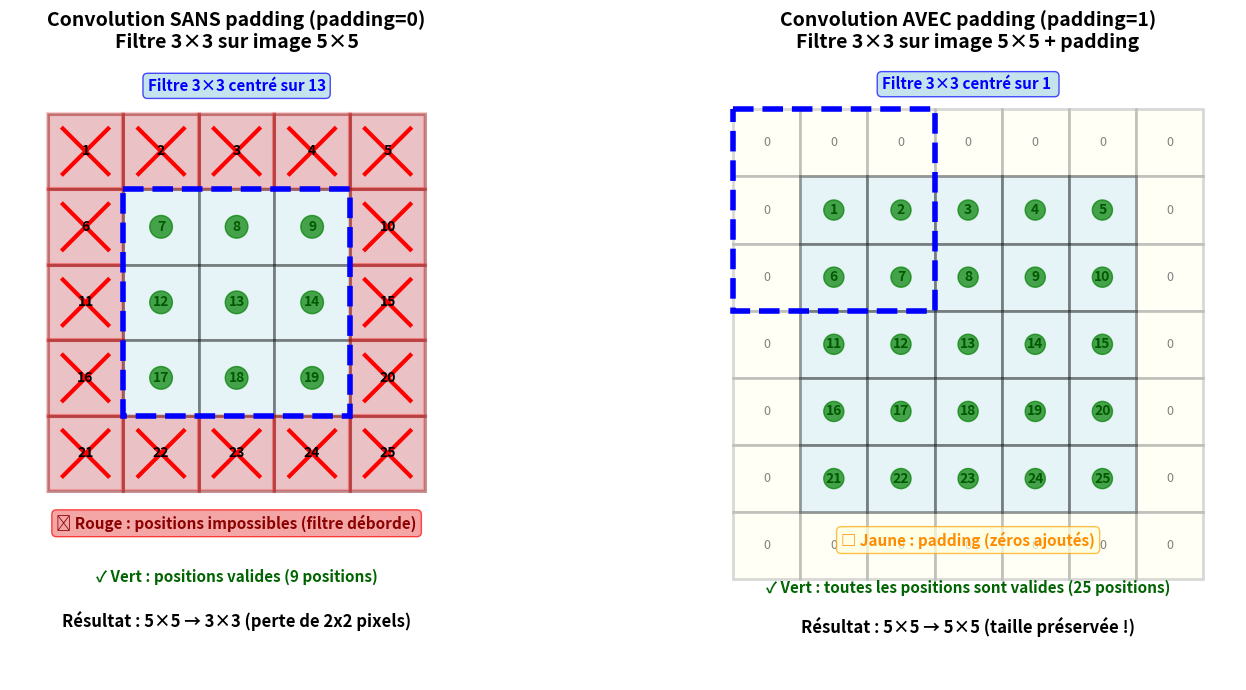
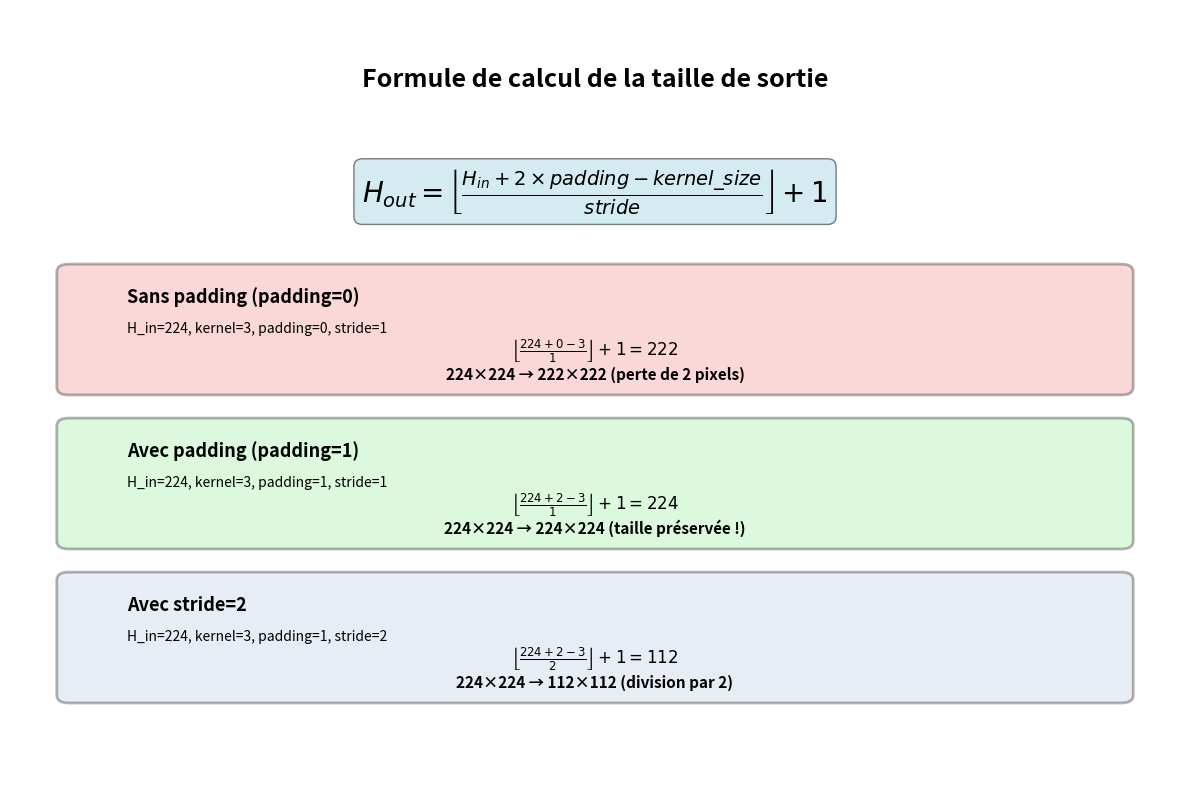

These charts were generated, in order, by the following Python code:
#!/usr/bin/env python3
"""
Script pour générer une visualisation du concept de convolution avec/sans padding.
Illustre pourquoi on perd des pixels sans padding.
"""

import matplotlib.pyplot as plt
import matplotlib.patches as patches
import numpy as np

def create_convolution_visualization():
    """Crée une visualisation complète de la convolution avec et sans padding."""
    
    # Créer une figure avec 2 sous-graphiques
    fig, axes = plt.subplots(1, 2, figsize=(16, 7))
    
    # ========== GAUCHE : SANS PADDING ==========
    ax1 = axes[0]
    ax1.set_xlim(-0.5, 5.5)
    ax1.set_ylim(-0.5, 7.5)  # Même hauteur totale que la figure de droite
    ax1.set_aspect('equal')
    ax1.invert_yaxis()
    ax1.set_title('Convolution SANS padding (padding=0)\nFiltre 3×3 sur image 5×5', 
                  fontsize=14, fontweight='bold', pad=20)
    ax1.axis('off')
    
    # Dessiner la grille 5×5
    for i in range(5):
        for j in range(5):
            rect = patches.Rectangle((j, i), 1, 1, linewidth=2, 
                                     edgecolor='black', facecolor='lightblue', alpha=0.3)
            ax1.add_patch(rect)
            ax1.text(j + 0.5, i + 0.5, f'{i*5+j+1}', 
                    ha='center', va='center', fontsize=10, fontweight='bold')
    
    # Marquer les positions impossibles (bords)
    impossible_positions = [
        (0, 0), (1, 0), (2, 0), (3, 0), (4, 0),  # haut
        (0, 4), (1, 4), (2, 4), (3, 4), (4, 4),  # bas
        (0, 1), (0, 2), (0, 3),  # gauche
        (4, 1), (4, 2), (4, 3),  # droite
    ]
    
    for (x, y) in impossible_positions:
        rect = patches.Rectangle((x, y), 1, 1, linewidth=3, 
                                edgecolor='red', facecolor='red', alpha=0.2)
        ax1.add_patch(rect)
        # Ajouter une croix rouge
        ax1.plot([x + 0.2, x + 0.8], [y + 0.2, y + 0.8], 'r-', linewidth=3)
        ax1.plot([x + 0.2, x + 0.8], [y + 0.8, y + 0.2], 'r-', linewidth=3)
    
    # Marquer les positions valides (centre)
    valid_positions = [
        (1, 1), (2, 1), (3, 1),
        (1, 2), (2, 2), (3, 2),
        (1, 3), (2, 3), (3, 3),
    ]
    
    for (x, y) in valid_positions:
        circle = patches.Circle((x + 0.5, y + 0.5), 0.15, 
                               color='green', alpha=0.7, zorder=10)
        ax1.add_patch(circle)
    
    # Dessiner un exemple de filtre 3×3 centré sur le pixel central (2,2) - pixel numéro 13
    # Le filtre couvre de (1,1) à (3,3) pour être centré sur (2,2)
    filter_rect = patches.Rectangle((1, 1), 3, 3,
                                    linewidth=4, edgecolor='blue', 
                                    facecolor='none', linestyle='--', zorder=5)
    ax1.add_patch(filter_rect)
    ax1.text(2.5, -0.3, 'Filtre 3×3 centré sur 13', ha='center', fontsize=11, 
            color='blue', fontweight='bold', 
            bbox=dict(boxstyle='round,pad=0.3', facecolor='lightblue', alpha=0.7, edgecolor='blue'))
    
    # Ajouter la légende EN DESSOUS
    ax1.text(2.5, 5.5, '✗ Rouge : positions impossibles (filtre déborde)', 
            ha='center', fontsize=11, color='darkred', fontweight='bold',
            bbox=dict(boxstyle='round,pad=0.3', facecolor='lightcoral', alpha=0.7, edgecolor='red'))
    ax1.text(2.5, 6.2, '✓ Vert : positions valides (9 positions)', 
            ha='center', fontsize=11, color='darkgreen', fontweight='bold')
    ax1.text(2.5, 6.8, 'Résultat : 5×5 → 3×3 (perte de 2x2 pixels)', 
            ha='center', fontsize=12, fontweight='bold')
    
    # ========== DROITE : AVEC PADDING ==========
    ax2 = axes[1]
    ax2.set_xlim(-1.5, 6.5)
    ax2.set_ylim(-1.5, 7.5)  # Même hauteur totale que la figure de gauche
    ax2.set_aspect('equal')
    ax2.invert_yaxis()
    ax2.set_title('Convolution AVEC padding (padding=1)\nFiltre 3×3 sur image 5×5 + padding', 
                  fontsize=14, fontweight='bold', pad=20)
    ax2.axis('off')
    
    # Dessiner le padding (zeros)
    for i in range(-1, 6):
        for j in range(-1, 6):
            if i == -1 or i == 5 or j == -1 or j == 5:
                rect = patches.Rectangle((j, i), 1, 1, linewidth=2,
                                        edgecolor='gray', facecolor='lightyellow', alpha=0.3)
                ax2.add_patch(rect)
                ax2.text(j + 0.5, i + 0.5, '0', 
                        ha='center', va='center', fontsize=9, color='gray', style='italic')
    
    # Dessiner l'image originale 5×5
    for i in range(5):
        for j in range(5):
            rect = patches.Rectangle((j, i), 1, 1, linewidth=2,
                                    edgecolor='black', facecolor='lightblue', alpha=0.3)
            ax2.add_patch(rect)
            ax2.text(j + 0.5, i + 0.5, f'{i*5+j+1}', 
                    ha='center', va='center', fontsize=10, fontweight='bold')
    
    # Toutes les positions sont maintenant valides !
    for i in range(5):
        for j in range(5):
            circle = patches.Circle((j + 0.5, i + 0.5), 0.15, 
                                   color='green', alpha=0.7, zorder=10)
            ax2.add_patch(circle)
    
    # Dessiner un exemple de filtre 3×3 centré sur le pixel (0,0) - coin supérieur gauche
    # Le filtre couvre de (-1,-1) à (1,1) pour être centré sur (0,0)
    filter_rect = patches.Rectangle((-1, -1), 3, 3,
                                    linewidth=4, edgecolor='blue', 
                                    facecolor='none', linestyle='--', zorder=5)
    ax2.add_patch(filter_rect)
    ax2.text(2.5, -1.3, 'Filtre 3×3 centré sur 1 ', ha='center', fontsize=11, 
            color='blue', fontweight='bold',
            bbox=dict(boxstyle='round,pad=0.3', facecolor='lightblue', alpha=0.7, edgecolor='blue'))
    
    # Ajouter la légende EN DESSOUS de l'image
    ax2.text(2.5, 5.5, '□ Jaune : padding (zéros ajoutés)', 
            ha='center', fontsize=11, color='darkorange', fontweight='bold',
            bbox=dict(boxstyle='round,pad=0.3', facecolor='lightyellow', alpha=0.7, edgecolor='orange'))
    ax2.text(2.5, 6.2, '✓ Vert : toutes les positions sont valides (25 positions)', 
            ha='center', fontsize=11, color='darkgreen', fontweight='bold')
    ax2.text(2.5, 6.8, 'Résultat : 5×5 → 5×5 (taille préservée !)', 
            ha='center', fontsize=12, fontweight='bold')
    
    plt.tight_layout()
    return fig

def create_formula_visualization():
    """Crée une visualisation de la formule de calcul de taille."""
    
    fig, ax = plt.subplots(figsize=(12, 8))
    ax.set_xlim(0, 10)
    ax.set_ylim(0, 10)
    ax.axis('off')
    
    # Titre
    ax.text(5, 9, 'Formule de calcul de la taille de sortie', 
           ha='center', fontsize=18, fontweight='bold')
    
    # Formule principale
    formula_text = r'$H_{out} = \left\lfloor \frac{H_{in} + 2 \times padding - kernel\_size}{stride} \right\rfloor + 1$'
    ax.text(5, 7.5, formula_text, ha='center', fontsize=20, 
           bbox=dict(boxstyle='round', facecolor='lightblue', alpha=0.5))
    
    # Exemples
    examples = [
        {
            'title': 'Sans padding (padding=0)',
            'params': 'H_in=224, kernel=3, padding=0, stride=1',
            'calc': r'$\left\lfloor \frac{224 + 0 - 3}{1} \right\rfloor + 1 = 222$',
            'result': '224×224 → 222×222 (perte de 2 pixels)',
            'color': 'lightcoral',
            'y': 5.5
        },
        {
            'title': 'Avec padding (padding=1)',
            'params': 'H_in=224, kernel=3, padding=1, stride=1',
            'calc': r'$\left\lfloor \frac{224 + 2 - 3}{1} \right\rfloor + 1 = 224$',
            'result': '224×224 → 224×224 (taille préservée !)',
            'color': 'lightgreen',
            'y': 3.5
        },
        {
            'title': 'Avec stride=2',
            'params': 'H_in=224, kernel=3, padding=1, stride=2',
            'calc': r'$\left\lfloor \frac{224 + 2 - 3}{2} \right\rfloor + 1 = 112$',
            'result': '224×224 → 112×112 (division par 2)',
            'color': 'lightsteelblue',
            'y': 1.5
        }
    ]
    
    for example in examples:
        # Cadre
        rect = patches.FancyBboxPatch((0.5, example['y'] - 0.4), 9, 1.5,
                                      boxstyle="round,pad=0.1",
                                      facecolor=example['color'], 
                                      edgecolor='black', linewidth=2, alpha=0.3)
        ax.add_patch(rect)
        
        # Texte
        ax.text(1, example['y'] + 0.7, example['title'], 
               fontsize=13, fontweight='bold')
        ax.text(1, example['y'] + 0.3, example['params'], 
               fontsize=10, style='italic')
        ax.text(5, example['y'], example['calc'], 
               ha='center', fontsize=12)
        ax.text(5, example['y'] - 0.3, example['result'], 
               ha='center', fontsize=11, fontweight='bold')
    
    plt.tight_layout()
    return fig

if __name__ == '__main__':
    # Générer la visualisation principale
    print("Génération de la visualisation de convolution...")
    fig1 = create_convolution_visualization()
    output_path1 = 'convolution_padding_explanation.png'
    fig1.savefig(output_path1, dpi=150, bbox_inches='tight', facecolor='white')
    print(f"✓ Image sauvegardée : {output_path1}")
    
    # Générer la visualisation de la formule
    print("Génération de la visualisation de la formule...")
    fig2 = create_formula_visualization()
    output_path2 = 'convolution_formula_examples.png'
    fig2.savefig(output_path2, dpi=150, bbox_inches='tight', facecolor='white')
    print(f"✓ Image sauvegardée : {output_path2}")
    
    print("\n🎉 Images générées avec succès !")
    print("Vous pouvez maintenant les inclure dans votre document RST avec :")
    print(f"   .. image:: images/{output_path1}")
    print(f"      :width: 100%")
    print(f"      :align: center")
